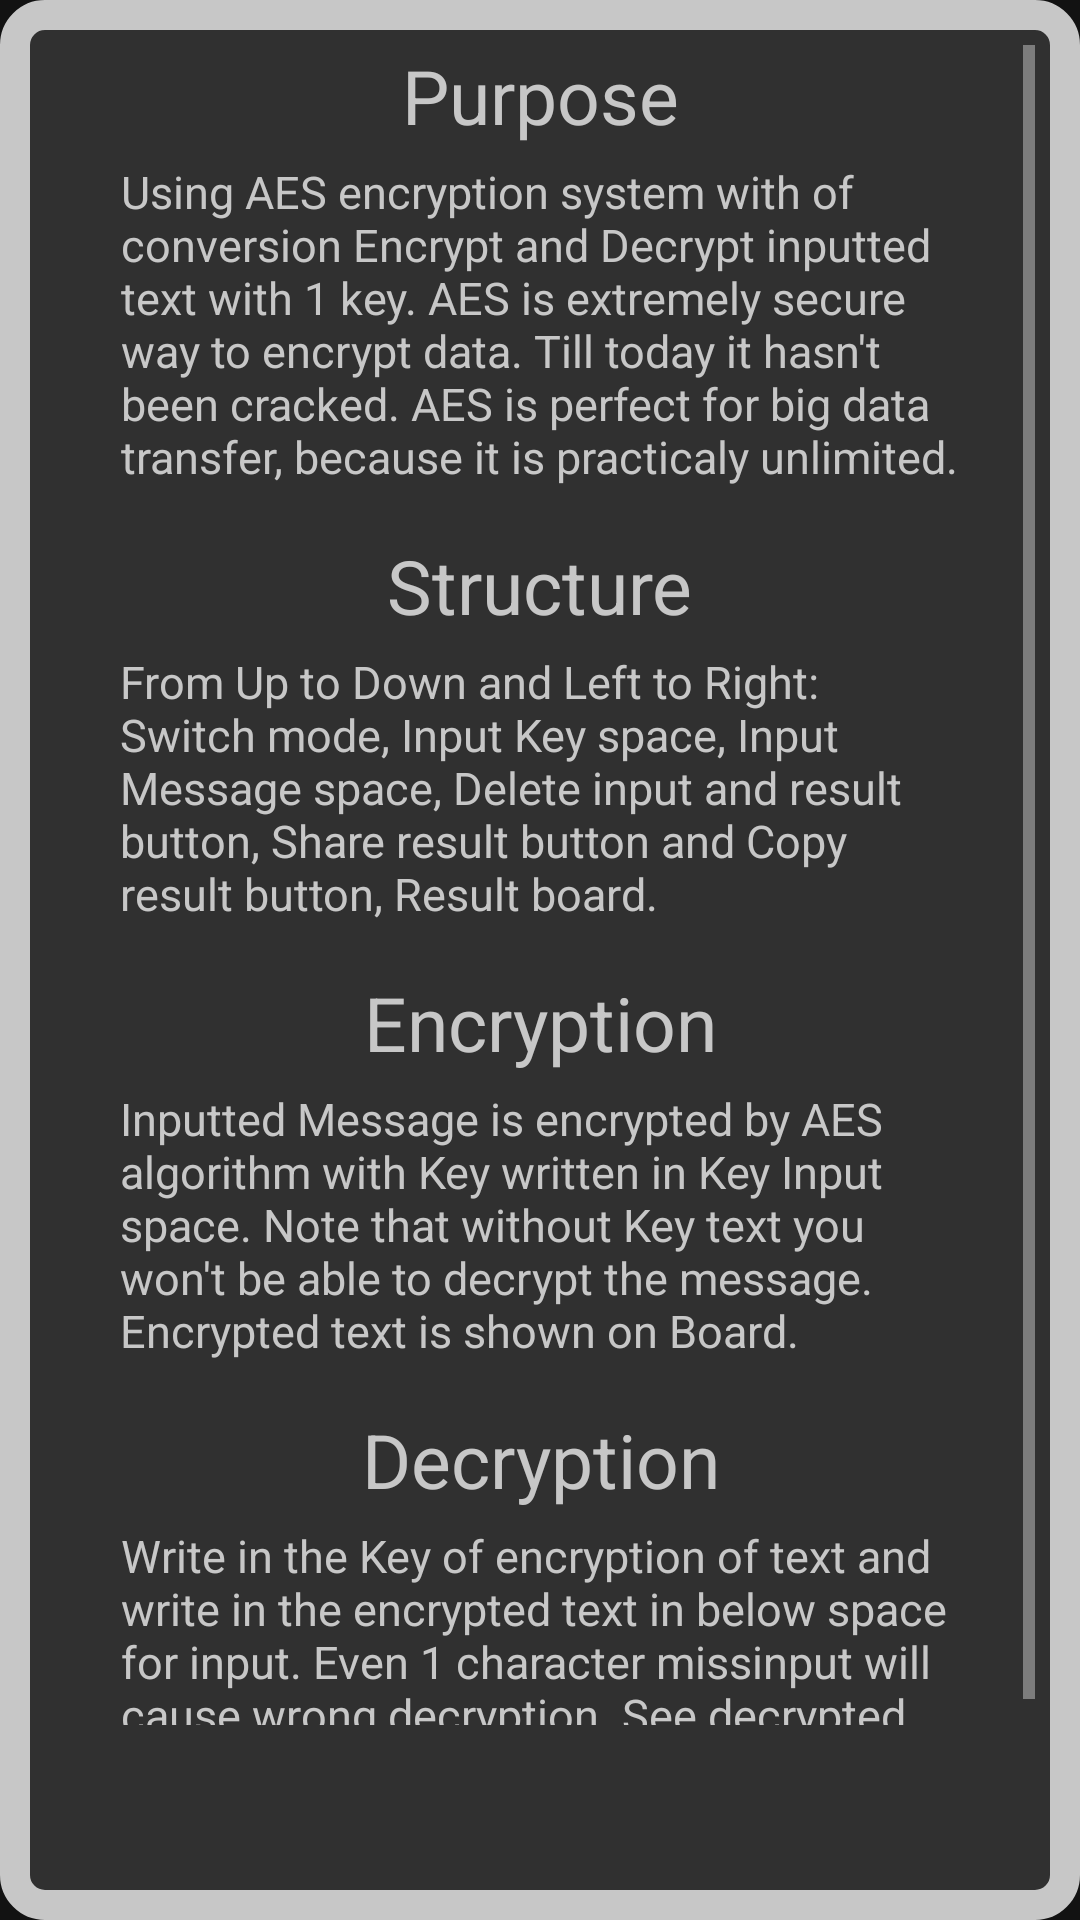

Reconstruct the res/layout file that produces this screen, plus the resources it refers to.
<!-- AndroidManifest.xml: application theme Orange_Theme -->
<!-- res/layout/help_popup_aes.xml -->
<?xml version="1.0" encoding="utf-8"?>
<RelativeLayout
    xmlns:android="http://schemas.android.com/apk/res/android"
    xmlns:app="http://schemas.android.com/apk/res-auto"
    android:layout_width="400dp"
    android:layout_height="600dp"
    android:background="@drawable/popup_background">


    <ScrollView
        android:layout_width="400dp"
        android:layout_height="590dp"
        android:padding="15dp">


        <androidx.constraintlayout.widget.ConstraintLayout
            android:layout_width="match_parent"
            android:layout_height="wrap_content">


            <TextView
                android:id="@+id/help_title_1"
                android:layout_width="wrap_content"
                android:layout_height="wrap_content"
                android:layout_alignParentTop="true"
                android:layout_centerHorizontal="true"
                android:text="@string/help_aes_title_1"
                android:textColor="@color/gray_super_light"
                android:textSize="25sp"
                app:layout_constraintEnd_toEndOf="parent"
                app:layout_constraintStart_toStartOf="parent"
                app:layout_constraintTop_toTopOf="parent" />

            <TextView
                android:id="@+id/help_text_1"
                android:layout_width="280dp"
                android:layout_height="wrap_content"
                android:layout_below="@+id/help_title_1"
                android:layout_alignParentStart="true"
                android:layout_alignParentEnd="true"
                android:layout_marginTop="5dp"
                android:text="@string/help_aes_text_1"
                android:textColor="@color/gray_super_light"
                android:textSize="15sp"
                app:layout_constraintStart_toStartOf="@+id/help_title_1"
                app:layout_constraintEnd_toEndOf="@+id/help_title_1"
                app:layout_constraintTop_toBottomOf="@+id/help_title_1" />

            <TextView
                android:id="@+id/help_title_2"
                android:layout_width="wrap_content"
                android:layout_height="wrap_content"
                android:layout_alignParentTop="true"
                android:layout_centerHorizontal="true"
                android:layout_marginTop="16dp"
                android:text="@string/help_aes_title_2"
                android:textColor="@color/gray_super_light"
                android:textSize="25sp"
                app:layout_constraintEnd_toEndOf="parent"
                app:layout_constraintStart_toStartOf="parent"
                app:layout_constraintTop_toBottomOf="@+id/help_text_1" />

            <TextView
                android:id="@+id/help_text_2"
                android:layout_width="280dp"
                android:layout_height="wrap_content"
                android:layout_below="@+id/help_title_1"
                android:layout_alignParentStart="true"
                android:layout_alignParentEnd="true"
                android:layout_marginTop="5dp"
                android:text="@string/help_aes_text_2"
                android:textColor="@color/gray_super_light"
                android:textSize="15sp"
                app:layout_constraintEnd_toEndOf="@+id/help_title_2"
                app:layout_constraintStart_toStartOf="@+id/help_title_2"
                app:layout_constraintTop_toBottomOf="@+id/help_title_2" />

            <TextView
                android:id="@+id/help_title_3"
                android:layout_width="wrap_content"
                android:layout_height="wrap_content"
                android:layout_alignParentTop="true"
                android:layout_centerHorizontal="true"
                android:layout_marginTop="16dp"
                android:text="@string/help_aes_title_3"
                android:textColor="@color/gray_super_light"
                android:textSize="25sp"
                app:layout_constraintEnd_toEndOf="parent"
                app:layout_constraintStart_toStartOf="parent"
                app:layout_constraintTop_toBottomOf="@+id/help_text_2" />

            <TextView
                android:id="@+id/help_text_3"
                android:layout_width="280dp"
                android:layout_height="wrap_content"
                android:layout_below="@+id/help_title_1"
                android:layout_alignParentStart="true"
                android:layout_alignParentEnd="true"
                android:layout_marginTop="5dp"
                android:text="@string/help_aes_text_3"
                android:textColor="@color/gray_super_light"
                android:textSize="15sp"
                app:layout_constraintEnd_toEndOf="@+id/help_title_3"
                app:layout_constraintHorizontal_bias="0.503"
                app:layout_constraintStart_toStartOf="@+id/help_title_3"
                app:layout_constraintTop_toBottomOf="@+id/help_title_3" />

            <TextView
                android:id="@+id/help_title_4"
                android:layout_width="wrap_content"
                android:layout_height="wrap_content"
                android:layout_alignParentTop="true"
                android:layout_centerHorizontal="true"
                android:text="@string/help_aes_title_4"
                android:textColor="@color/gray_super_light"
                android:textSize="25sp"
                android:layout_marginTop="16dp"
                app:layout_constraintEnd_toEndOf="@+id/help_title_3"
                app:layout_constraintHorizontal_bias="0.504"
                app:layout_constraintStart_toStartOf="@+id/help_title_3"
                app:layout_constraintTop_toBottomOf="@+id/help_text_3" />

            <TextView
                android:id="@+id/help_text_4"
                android:layout_width="280dp"
                android:layout_height="wrap_content"
                android:layout_below="@+id/help_title_1"
                android:layout_alignParentStart="true"
                android:layout_alignParentEnd="true"
                android:layout_marginTop="5dp"
                android:text="@string/help_aes_text_4"
                android:textColor="@color/gray_super_light"
                android:textSize="15sp"
                app:layout_constraintEnd_toEndOf="@+id/help_title_4"
                app:layout_constraintStart_toStartOf="@+id/help_title_4"
                app:layout_constraintTop_toBottomOf="@+id/help_title_4" />


        </androidx.constraintlayout.widget.ConstraintLayout>

    </ScrollView>

</RelativeLayout>
<!-- resources referenced by this layout -->
<resources>
  <color name="gray_super_light">#c7c7c7</color>
  <!-- drawable popup_background (drawable) -->
  <?xml version="1.0" encoding="utf-8"?>
  <shape xmlns:android="http://schemas.android.com/apk/res/android">
      <solid android:color="@color/primary_gray_dark"/>
      <corners android:radius="10dp"/>
      <stroke android:width="10dp"
          android:color="@color/gray_super_light"/>
  </shape>
  <string name="help_aes_text_1">Using AES encryption system with of conversion Encrypt and Decrypt inputted text with 1 key. AES is extremely secure way to encrypt data. Till today it hasn\'t been cracked. AES is perfect for big data transfer, because it is practicaly unlimited.</string>
  <string name="help_aes_text_2">From Up to Down and Left to Right: Switch mode, Input Key space, Input Message space, Delete input and result button, Share result button and Copy result button, Result board.</string>
  <string name="help_aes_text_3">Inputted Message is encrypted by AES algorithm with Key written in Key Input space. Note that without Key text you won\'t be able to decrypt the message. Encrypted text is shown on Board.</string>
  <string name="help_aes_text_4">Write in the Key of encryption of text and write in the encrypted text in below space for input. Even 1 character missinput will cause wrong decryption. See decrypted text on Board.</string>
  <string name="help_aes_title_1">Purpose</string>
  <string name="help_aes_title_2">Structure</string>
  <string name="help_aes_title_3">Encryption</string>
  <string name="help_aes_title_4">Decryption</string>
  <style name="Orange_Theme" parent="Theme.MaterialComponents.NoActionBar">
          <item name="android:navigationBarColor">@color/black</item>
          
          <item name="colorPrimary">@color/primary_orange</item>
          <item name="colorPrimaryVariant">@color/primary_orange_dark</item>
          <item name="colorOnPrimary">@color/primary_black</item>
          
          <item name="colorSecondary">@color/primary_orange</item>
          <item name="colorSecondaryVariant">@color/primary_orange_dark</item>
          <item name="colorOnSecondary">@color/primary_black</item>
          
          <item name="android:statusBarColor">@color/primary_black</item>
          
      </style>
  <color name="primary_gray_dark">#303030</color>
  <color name="black">#FF000000</color>
  <color name="primary_orange">     #db922c</color>
  <color name="primary_orange_dark">#ad5803</color>
  <color name="primary_black">#0d0d0d</color>
</resources>
